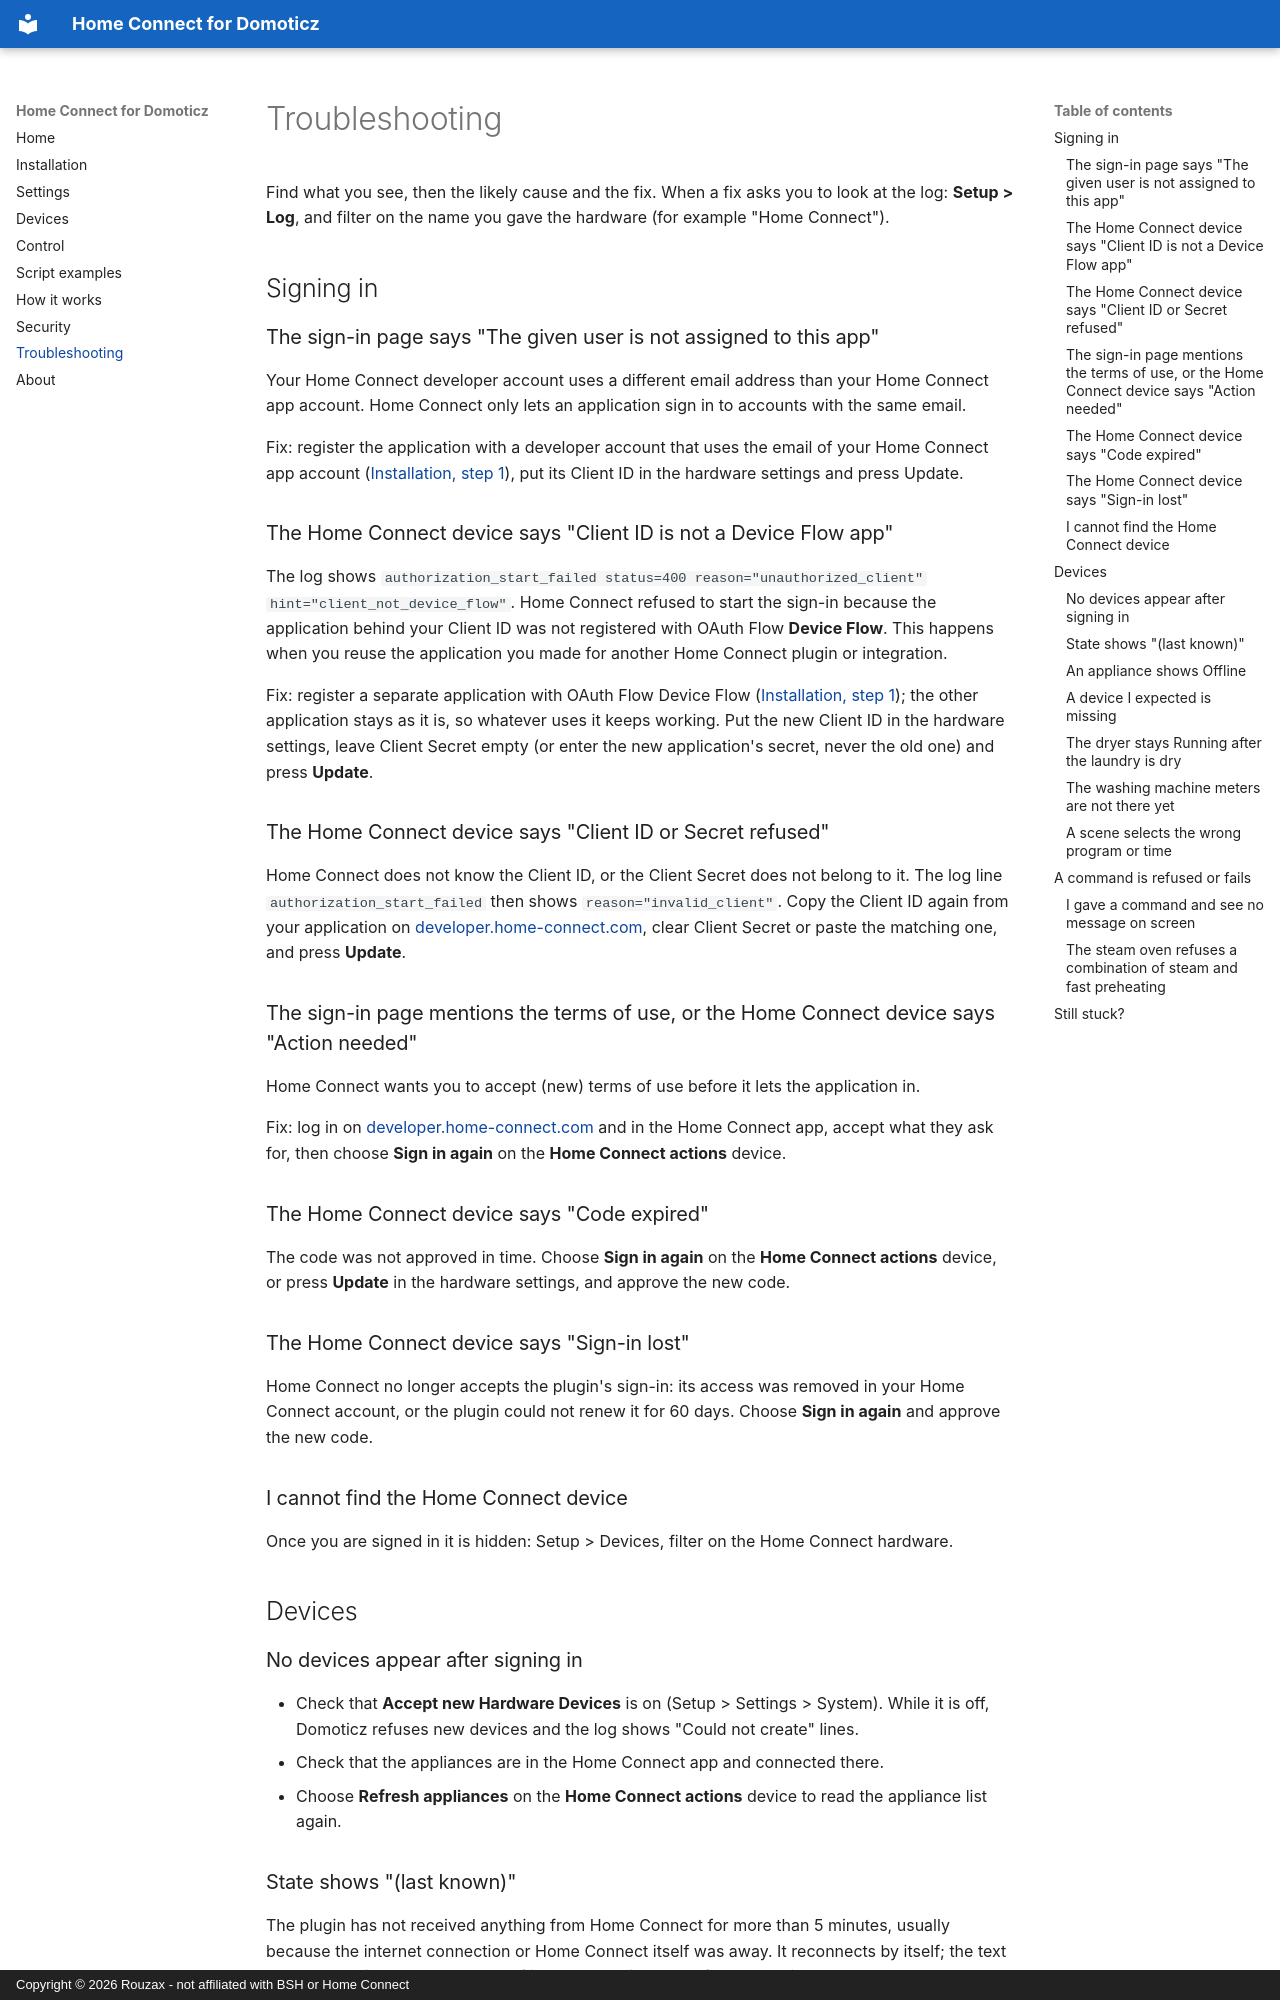

repository: Rouzax/home-connect-domoticz-plugin · page: faq/index.html · generator: mkdocs · copyright: Copyright © 2026 Rouzax - not affiliated with BSH or Home Connect

# Troubleshooting

Find what you see, then the likely cause and the fix. When a fix asks you to look at the log:
**Setup > Log**, and filter on the name you gave the hardware (for example "Home Connect").

## Signing in

### The sign-in page says "The given user is not assigned to this app"

Your Home Connect developer account uses a different email address than your Home Connect app
account. Home Connect only lets an application sign in to accounts with the same email.

Fix: register the application with a developer account that uses the email of your Home
Connect app account ([Installation, step 1](install.md#1-register-an-application-at-home-connect)),
put its Client ID in the hardware settings and press Update.

### The Home Connect device says "Client ID is not a Device Flow app"

The log shows `authorization_start_failed status=400 reason="unauthorized_client"
hint="client_not_device_flow"`. Home Connect refused to start the sign-in because the application
behind your Client ID was not registered with OAuth Flow **Device Flow**. This happens when you
reuse the application you made for another Home Connect plugin or integration.

Fix: register a separate application with OAuth Flow Device Flow
([Installation, step 1](install.md#1-register-an-application-at-home-connect)); the other
application stays as it is, so whatever uses it keeps working. Put the new Client ID in the
hardware settings, leave Client Secret empty (or enter the new application's secret, never the
old one) and press **Update**.

### The Home Connect device says "Client ID or Secret refused"

Home Connect does not know the Client ID, or the Client Secret does not belong to it. The log
line `authorization_start_failed` then shows `reason="invalid_client"`. Copy the Client ID
again from your application on [developer.home-connect.com](https://developer.home-connect.com),
clear Client Secret or paste the matching one, and press **Update**.

### The sign-in page mentions the terms of use, or the Home Connect device says "Action needed"

Home Connect wants you to accept (new) terms of use before it lets the application in.

Fix: log in on [developer.home-connect.com](https://developer.home-connect.com) and in the Home
Connect app, accept what they ask for, then choose **Sign in again** on the **Home Connect
actions** device.

### The Home Connect device says "Code expired"

The code was not approved in time. Choose **Sign in again** on the **Home Connect actions**
device, or press **Update** in the hardware settings, and approve the new code.

### The Home Connect device says "Sign-in lost"

Home Connect no longer accepts the plugin's sign-in: its access was removed in your Home
Connect account, or the plugin could not renew it for 60 days. Choose **Sign in again** and
approve the new code.

### I cannot find the Home Connect device

Once you are signed in it is hidden: Setup > Devices, filter on the Home Connect hardware.

## Devices

### No devices appear after signing in

- Check that **Accept new Hardware Devices** is on (Setup > Settings > System). While it is off,
  Domoticz refuses new devices and the log shows "Could not create" lines.
- Check that the appliances are in the Home Connect app and connected there.
- Choose **Refresh appliances** on the **Home Connect actions** device to read the appliance
  list again.
